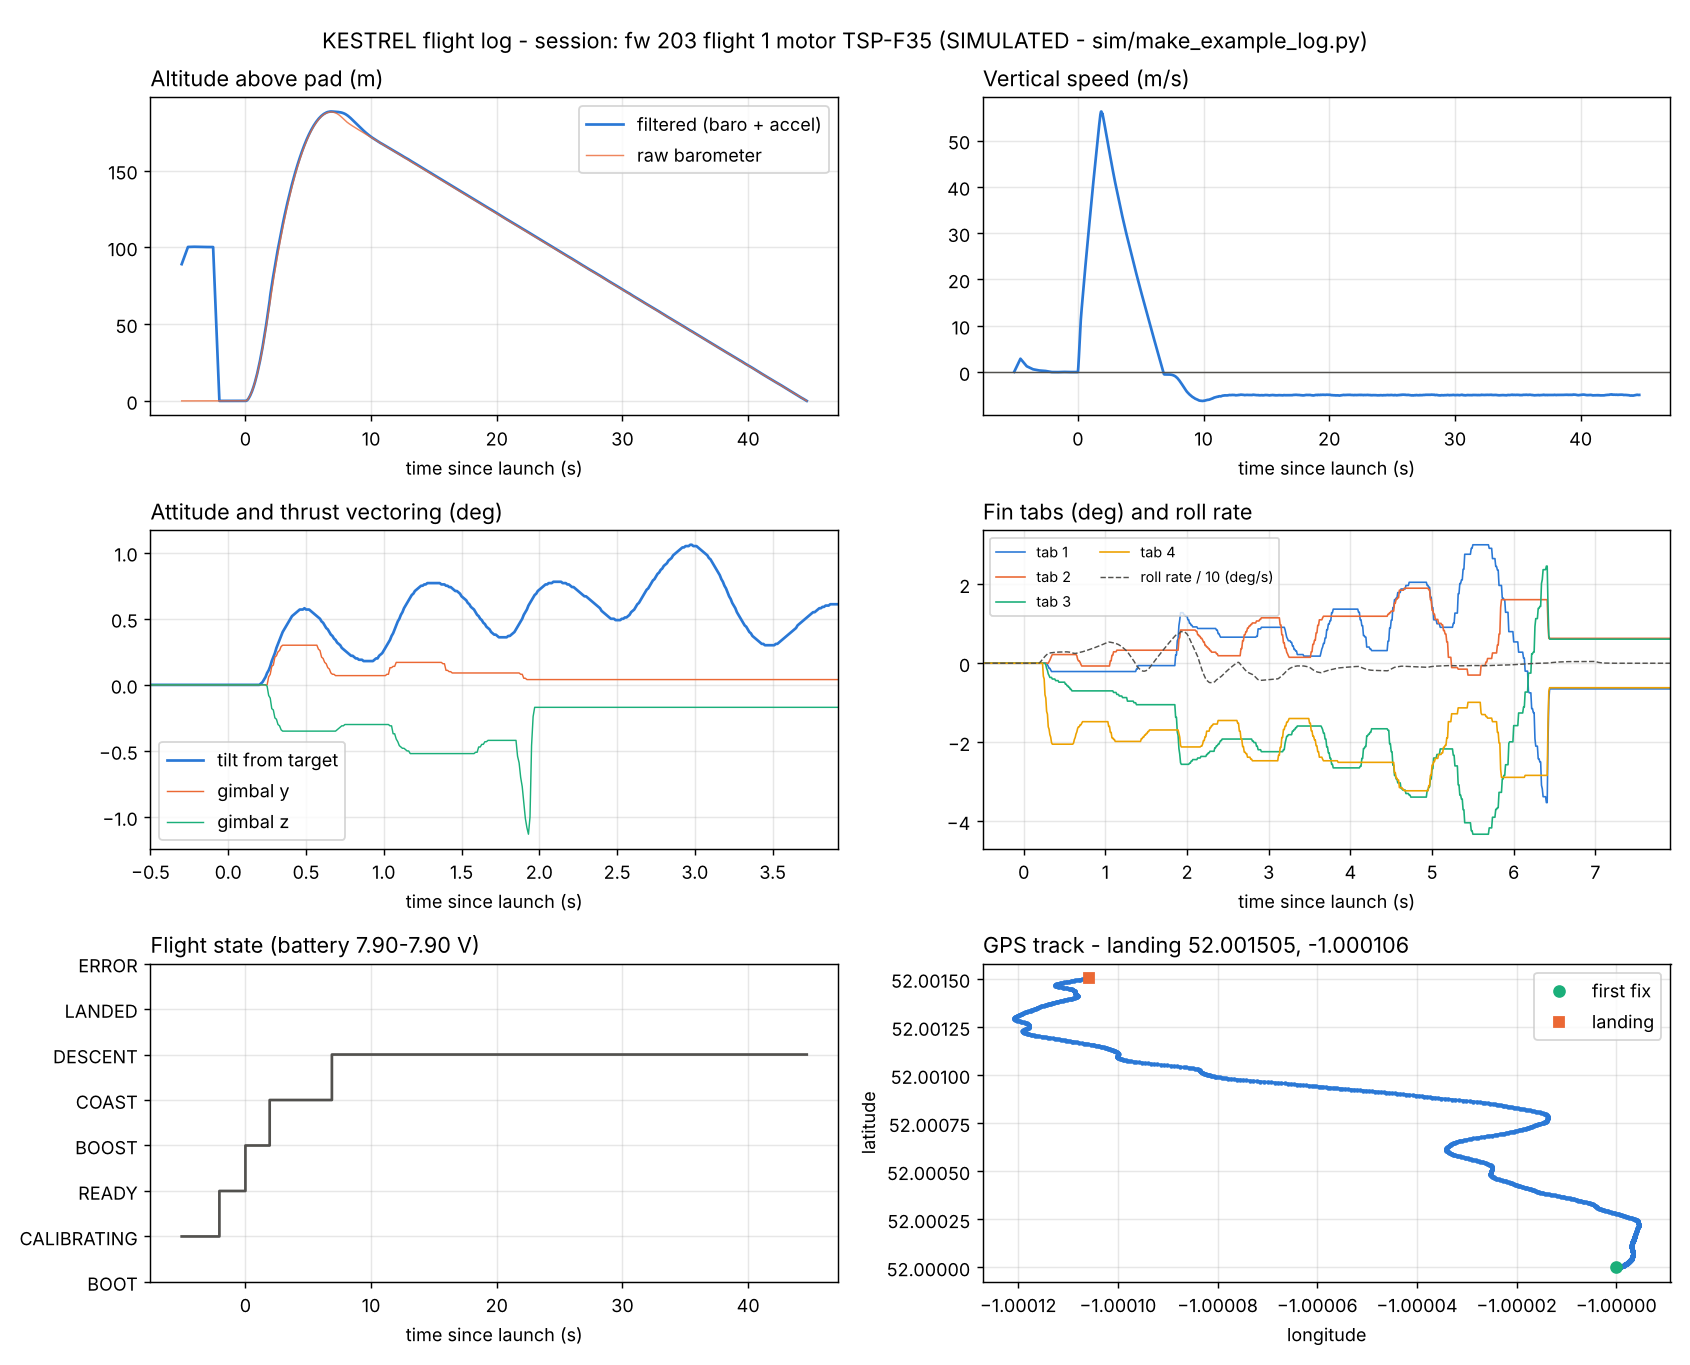

Source data for this figure (header and first rows):
t_ms, state, flags, gx_dps, gy_dps, gz_dps, ax, ay, az, alt_m, vz_ms, baro_alt_m, tilt_deg, gimbal_y, gimbal_z, vbat, lat, lon, gps_alt, sats, qx, qy, qz, tab1
# session: fw 203 flight 1 motor TSP-F35…
54930, 1, 12, 0.00, 0.00, 0.00, 9.81, 0.00, 0.00, 89.07, 0.04, 0.00, 0.00, 0.00, 0.00, 7.900, 52, -1, 95, 9, 0.0000, -0.7071, 0.0000, 0.00
55430, 1, 12, 0.00, 0.00, 0.00, 9.81, 0.00, 0.00, 100.3, 2.88, 0.00, 0.00, 0.00, 0.00, 7.900, 52, -1, 95, 9, 0.0000, -0.7071, 0.0000, 0.00
55930, 1, 12, 0.00, 0.00, 0.00, 9.81, 0.00, 0.00, 100.4, 1.25, 0.00, 0.00, 0.00, 0.00, 7.900, 52, -1, 95, 9, 0.0000, -0.7071, 0.0000, 0.00
56430, 1, 12, 0.00, 0.00, 0.00, 9.81, 0.00, 0.00, 100.3, 0.60, 0.00, 0.00, 0.00, 0.00, 7.900, 52, -1, 95, 9, 0.0000, -0.7071, 0.0000, 0.00
56930, 1, 12, 0.00, 0.00, 0.00, 9.81, 0.00, 0.00, 100.2, 0.34, 0.00, 0.00, 0.00, 0.00, 7.900, 52, -1, 95, 9, 0.0000, -0.7071, 0.0000, 0.00
57430, 1, 12, 0.00, 0.00, 0.00, 9.81, 0.00, 0.00, 100.2, 0.23, 0.00, 0.00, 0.00, 0.00, 7.900, 52, -1, 95, 9, 0.0000, -0.7071, 0.0000, 0.00
57930, 2, 12, 0.00, 0.00, 0.00, 9.81, 0.00, 0.00, 0.00, 0.00, 0.00, 0.00, 0.00, 0.00, 7.900, 52, -1, 95, 9, 0.0000, -0.7071, 0.0000, 0.00
58430, 2, 12, 0.00, 0.00, 0.00, 9.81, 0.00, 0.00, -0.01, -0.01, 0.00, 0.00, 0.00, 0.00, 7.900, 52, -1, 95, 9, 0.0000, -0.7071, 0.0000, 0.00
58930, 2, 12, 0.00, 0.00, 0.00, 9.81, 0.00, 0.00, 0.02, 0.03, 0.00, 0.00, 0.00, 0.00, 7.900, 52, -1, 95, 9, 0.0000, -0.7071, 0.0000, 0.00
59430, 2, 12, 0.00, 0.00, 0.00, 9.81, 0.00, 0.00, 0.00, 0.00, 0.00, 0.00, 0.00, 0.00, 7.900, 52, -1, 95, 9, 0.0000, -0.7071, 0.0000, 0.00
59930, 2, 12, 0.00, 0.00, 0.00, 9.81, 0.00, 0.00, 0.00, -0.00, 0.00, 0.00, 0.00, 0.00, 7.900, 52, -1, 95, 9, 0.0000, -0.7071, 0.0000, 0.00
60000, 3, 45, 0.00, 0.00, 0.00, 19.12, 0.00, 0.00, 0.00, 0.00, 0.01, 0.00, 0.00, 0.00, 7.900, 52, -1, 95, 9, 0.0000, -0.7071, 0.0000, 0.00
60010, 3, 45, 0.00, 0.00, 0.00, 37.22, 0.00, 0.00, 0.00, 0.28, 0.02, 0.00, 0.00, 0.00, 7.900, 52, -1, 95, 9, 0.0000, -0.7071, 0.0000, 0.00
60020, 3, 45, 0.00, 0.00, 0.00, 42.43, 0.00, 0.00, 0.01, 0.61, 0.03, 0.00, 0.00, 0.00, 7.900, 52, -1, 95, 9, 0.0000, -0.7071, 0.0000, 0.00
60030, 3, 45, 0.00, 0.00, 0.00, 46.86, 0.00, 0.00, 0.01, 0.98, 0.04, 0.00, 0.00, 0.00, 7.900, 52, -1, 95, 9, 0.0000, -0.7071, 0.0000, 0.00
60040, 3, 45, 0.00, 0.00, 0.00, 50.43, 0.00, 0.00, 0.03, 1.39, 0.06, 0.00, 0.00, 0.00, 7.900, 52, -1, 95, 9, 0.0000, -0.7071, 0.0000, 0.00
60050, 3, 45, 0.00, 0.00, 0.00, 54.39, 0.00, 0.00, 0.05, 1.84, 0.09, 0.00, 0.00, 0.00, 7.900, 52, -1, 95, 9, 0.0000, -0.7071, 0.0000, 0.00
60060, 3, 45, 0.00, 0.00, 0.00, 57.45, 0.00, 0.00, 0.07, 2.32, 0.11, 0.00, 0.00, 0.00, 7.900, 52, -1, 95, 9, 0.0000, -0.7071, 0.0000, 0.00
60070, 3, 45, 0.00, 0.00, 0.00, 60.60, 0.00, 0.00, 0.11, 2.83, 0.15, 0.00, 0.00, 0.00, 7.900, 52, -1, 95, 9, 0.0000, -0.7071, 0.0000, 0.00
60080, 3, 45, 0.00, 0.00, 0.00, 63.38, 0.00, 0.00, 0.14, 3.37, 0.18, 0.00, 0.00, 0.00, 7.900, 52, -1, 95, 9, 0.0000, -0.7071, 0.0000, 0.00
60090, 3, 45, 0.00, 0.00, 0.00, 65.34, 0.00, 0.00, 0.17, 3.92, 0.23, 0.00, 0.00, 0.00, 7.900, 52, -1, 95, 9, 0.0000, -0.7071, 0.0000, 0.00
60100, 3, 45, 0.00, 0.00, 0.00, 66.64, 0.00, 0.00, 0.22, 4.49, 0.27, 0.00, 0.00, 0.00, 7.900, 52, -1, 95, 9, 0.0000, -0.7071, 0.0000, 0.00
60110, 3, 45, 0.00, 0.00, 0.00, 67.80, 0.00, 0.00, 0.27, 5.07, 0.33, 0.00, 0.00, 0.00, 7.900, 52, -1, 95, 9, 0.0000, -0.7071, 0.0000, 0.00
60120, 3, 45, 0.00, 0.00, 0.00, 68.58, 0.00, 0.00, 0.33, 5.66, 0.39, 0.00, 0.00, 0.00, 7.900, 52, -1, 95, 9, 0.0000, -0.7071, 0.0000, 0.00
60130, 3, 45, 0.00, 0.00, 0.00, 68.56, 0.00, 0.00, 0.39, 6.25, 0.46, 0.00, 0.00, 0.00, 7.900, 52, -1, 95, 9, 0.0000, -0.7071, 0.0000, 0.00
60140, 3, 45, 0.00, 0.00, 0.00, 67.71, 0.00, 0.00, 0.46, 6.83, 0.53, 0.00, 0.00, 0.00, 7.900, 52, -1, 95, 9, 0.0000, -0.7071, 0.0000, 0.00
60150, 3, 45, 0.00, 0.00, 0.00, 66.59, 0.00, 0.00, 0.54, 7.40, 0.60, 0.00, 0.00, 0.00, 7.900, 52, -1, 95, 9, 0.0000, -0.7071, 0.0000, 0.00
60160, 3, 45, 0.00, 0.00, 0.00, 65.29, 0.00, 0.00, 0.62, 7.95, 0.69, 0.00, 0.00, 0.00, 7.900, 52, -1, 95, 9, 0.0000, -0.7071, 0.0000, 0.00
60170, 3, 45, 0.00, 0.00, 0.00, 63.18, 0.00, 0.00, 0.71, 8.49, 0.78, 0.00, 0.00, 0.00, 7.900, 52, -1, 95, 9, 0.0000, -0.7071, 0.0000, 0.00
60180, 3, 45, 0.00, 0.00, 0.00, 60.78, 0.00, 0.00, 0.80, 9.00, 0.87, 0.00, 0.00, 0.00, 7.900, 52, -1, 95, 9, 0.0000, -0.7071, 0.0000, 0.00
60190, 3, 45, 0.04, 0.06, -0.07, 58.63, 0.00, 0.00, 0.91, 9.49, 0.97, 0.00, 0.00, 0.00, 7.900, 52, -1, 95, 9, 0.0000, -0.7071, -0.0000, 0.00
60200, 3, 45, 0.25, 0.38, -0.41, 56.64, 0.00, 0.00, 1.01, 9.96, 1.07, 0.00, 0.00, 0.00, 7.900, 52, -1, 96, 9, 0.0000, -0.7071, -0.0000, 0.00
60210, 3, 45, 0.48, 0.68, -0.74, 54.53, 0.00, 0.00, 1.12, 10.40, 1.18, 0.01, 0.00, 0.00, 7.900, 52, -1, 96, 9, 0.0001, -0.7071, -0.0000, 0.00
60220, 3, 45, 0.72, 0.97, -1.06, 52.68, 0.00, 0.00, 1.22, 10.83, 1.29, 0.02, 0.00, 0.00, 7.900, 52, -1, 96, 9, 0.0002, -0.7070, -0.0000, 0.00
60230, 3, 45, 0.99, 1.24, -1.37, 50.40, 0.00, 0.00, 1.34, 11.24, 1.41, 0.04, 0.00, 0.00, 7.900, 52, -1, 96, 9, 0.0003, -0.7069, -0.0001, 0.00
60240, 3, 45, 1.25, 1.51, -1.68, 48.75, 0.00, 0.00, 1.46, 11.63, 1.53, 0.06, 0.00, 0.00, 7.900, 52, -1, 96, 9, 0.0005, -0.7069, -0.0001, 0.00
60250, 3, 45, 1.51, 1.76, -1.97, 47.09, 0.00, 0.00, 1.59, 12.00, 1.66, 0.09, 0.00, -0.01, 7.900, 52, -1, 96, 9, 0.0007, -0.7067, -0.0001, 0.00
60260, 3, 45, 1.74, 1.95, -2.17, 45.49, 0.00, 0.00, 1.71, 12.36, 1.78, 0.11, 0.06, -0.08, 7.900, 52, -1, 96, 9, 0.0009, -0.7066, -0.0001, 0.00
60270, 3, 45, 1.96, 2.11, -2.35, 44.04, 0.00, 0.00, 1.85, 12.70, 1.92, 0.14, 0.08, -0.10, 7.900, 52, -1, 96, 9, 0.0012, -0.7065, -0.0002, 0.00
60280, 3, 45, 2.15, 2.18, -2.43, 42.65, 0.00, 0.00, 1.98, 13.03, 2.05, 0.18, 0.14, -0.18, 7.900, 52, -1, 97, 9, 0.0014, -0.7064, -0.0002, 0.00
60290, 3, 45, 2.32, 2.23, -2.48, 41.95, 0.00, 0.00, 2.12, 13.36, 2.19, 0.21, 0.15, -0.19, 7.900, 52, -1, 97, 9, 0.0017, -0.7062, -0.0002, -0.04
60300, 3, 45, 2.42, 2.21, -2.45, 41.37, 0.00, 0.00, 2.25, 13.67, 2.33, 0.24, 0.21, -0.25, 7.900, 52, -1, 97, 9, 0.0020, -0.7061, -0.0002, -0.08
60310, 3, 45, 2.51, 2.18, -2.41, 40.80, 0.00, 0.00, 2.41, 13.99, 2.48, 0.28, 0.22, -0.26, 7.900, 52, -1, 97, 9, 0.0023, -0.7060, -0.0002, -0.13
60320, 3, 45, 2.57, 2.10, -2.33, 40.56, 0.00, 0.00, 2.55, 14.29, 2.62, 0.31, 0.25, -0.30, 7.900, 52, -1, 97, 9, 0.0026, -0.7058, -0.0002, -0.13
60330, 3, 45, 2.63, 2.02, -2.23, 40.38, 0.00, 0.00, 2.71, 14.60, 2.77, 0.34, 0.26, -0.31, 7.900, 52, -1, 97, 9, 0.0029, -0.7057, -0.0002, -0.17
60340, 3, 45, 2.66, 1.90, -2.10, 40.32, 0.00, 0.00, 2.86, 14.91, 2.93, 0.37, 0.29, -0.34, 7.900, 52, -1, 97, 9, 0.0032, -0.7056, -0.0001, -0.21
60350, 3, 45, 2.69, 1.76, -1.96, 40.21, 0.00, 0.00, 3.02, 15.22, 3.08, 0.40, 0.30, -0.35, 7.900, 52, -1, 98, 9, 0.0035, -0.7055, -0.0001, -0.21
60360, 3, 45, 2.71, 1.62, -1.81, 39.95, 0.00, 0.00, 3.17, 15.52, 3.24, 0.42, 0.30, -0.35, 7.900, 52, -1, 98, 9, 0.0038, -0.7054, -0.0001, -0.21
60370, 3, 45, 2.73, 1.48, -1.67, 39.89, 0.00, 0.00, 3.35, 15.82, 3.41, 0.44, 0.30, -0.35, 7.900, 52, -1, 98, 9, 0.0041, -0.7053, 0.0000, -0.21
60380, 3, 45, 2.75, 1.34, -1.54, 39.92, 0.00, 0.00, 3.51, 16.13, 3.57, 0.46, 0.30, -0.35, 7.900, 52, -1, 98, 9, 0.0043, -0.7052, 0.0001, -0.21
60390, 3, 45, 2.77, 1.20, -1.42, 40.18, 0.00, 0.00, 3.69, 16.44, 3.74, 0.48, 0.30, -0.35, 7.900, 52, -1, 98, 9, 0.0046, -0.7051, 0.0002, -0.21
60400, 3, 45, 2.78, 1.06, -1.29, 40.47, 0.00, 0.00, 3.85, 16.74, 3.91, 0.50, 0.30, -0.35, 7.900, 52, -1, 98, 9, 0.0049, -0.7050, 0.0002, -0.21
60410, 3, 45, 2.80, 0.92, -1.17, 40.76, 0.00, 0.00, 4.04, 17.06, 4.09, 0.52, 0.30, -0.35, 7.900, 52, -1, 99, 9, 0.0051, -0.7050, 0.0003, -0.21
60420, 3, 45, 2.81, 0.78, -1.05, 41.05, 0.00, 0.00, 4.21, 17.37, 4.27, 0.53, 0.30, -0.35, 7.900, 52, -1, 99, 9, 0.0053, -0.7049, 0.0004, -0.21
60430, 3, 45, 2.83, 0.63, -0.92, 41.27, 0.00, 0.00, 4.40, 17.69, 4.45, 0.54, 0.30, -0.35, 7.900, 52, -1, 99, 9, 0.0056, -0.7049, 0.0006, -0.21
60440, 3, 45, 2.83, 0.48, -0.81, 41.45, 0.00, 0.00, 4.58, 18.01, 4.63, 0.55, 0.30, -0.35, 7.900, 52, -1, 99, 9, 0.0058, -0.7048, 0.0007, -0.21
60450, 3, 45, 2.84, 0.33, -0.68, 41.53, 0.00, 0.00, 4.78, 18.33, 4.82, 0.56, 0.30, -0.35, 7.900, 52, -1, 99, 9, 0.0060, -0.7048, 0.0008, -0.21
60460, 3, 45, 2.85, 0.18, -0.56, 41.42, 0.00, 0.00, 4.97, 18.65, 5.01, 0.57, 0.30, -0.35, 7.900, 52, -1, 100, 9, 0.0062, -0.7048, 0.0009, -0.21
60470, 3, 45, 2.85, 0.03, -0.45, 41.30, 0.00, 0.00, 5.17, 18.97, 5.20, 0.57, 0.30, -0.35, 7.900, 52, -1, 100, 9, 0.0065, -0.7048, 0.0011, -0.21
... 1,405 more rows
